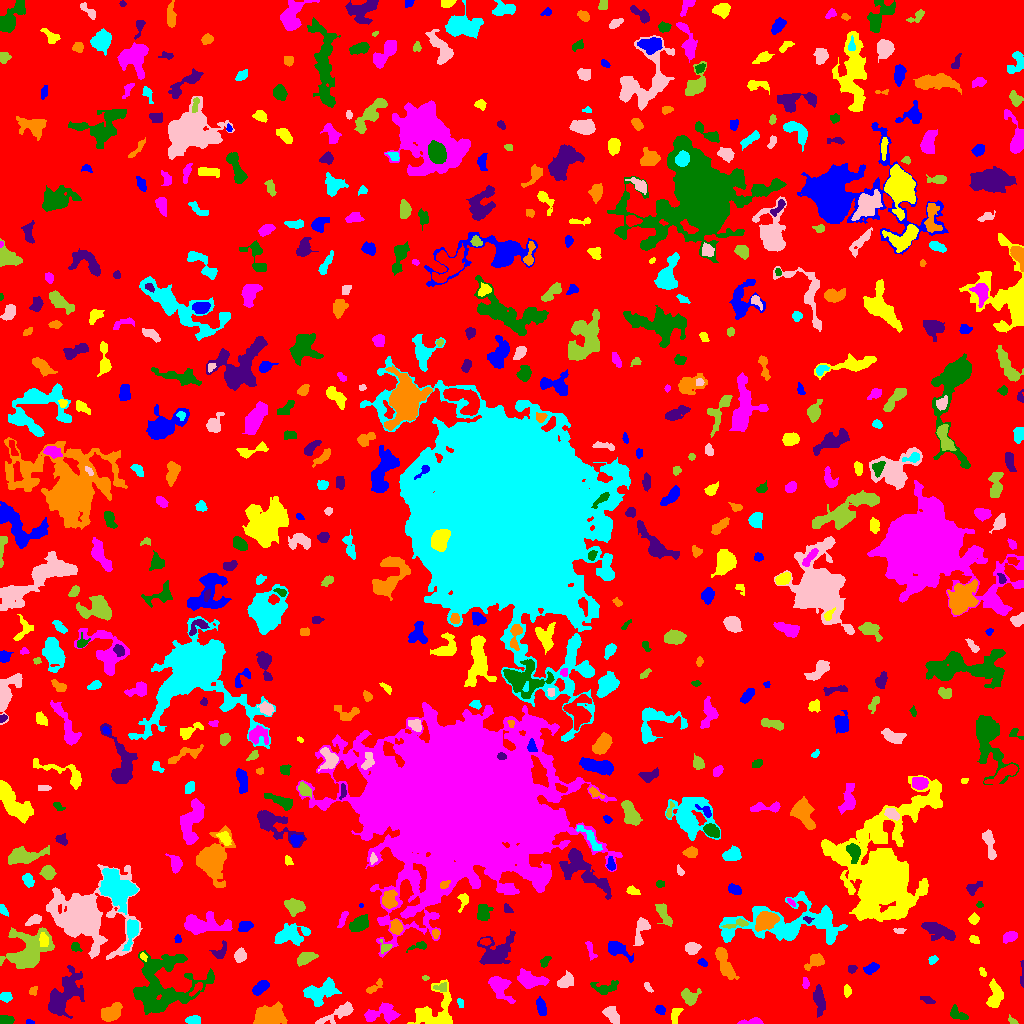

Source data for this figure (header and first rows):
ID, X, Y, A, B, theta, total_flux, mu_max, mu_median, mu_mean, R_fwhm, R_e, R10, R90, x_start, x_end, y_start, y_end, area, greylevel
0, 503.7, 518.7, 300.6, 296.3, 0.7612, 1142768, 10.0, 1.0, 1.487, 75.59, 224.6, 84.76, 370.1, 0, 1023, 0, 1023, 768587, 1.487
1, 29.37, 1.14, 1.746, 1.062, -0.07281, 57.0, 4.0, 1.0, 1.5, 2.257, 1.596, 0.5642, 2.706, 26, 34, 0, 4, 38, 6.5
2, 433.4, 11.98, 12.58, 8.624, 0.7772, 2009, 8.0, 3.0, 2.83, 8.117, 8.137, 3.038, 12.89, 407, 452, 0, 44, 710, 5.83
3, 753.8, 1.792, 5.084, 1.514, 0.06733, 298.0, 7.0, 2.0, 2.504, 3.29, 2.877, 1.128, 4.754, 737, 763, 0, 6, 119, 6.504
4, 6.727, 3.5, 3.327, 1.798, 0.0, 220.0, 4.0, 2.0, 1.833, 4.72, 3.192, 1.262, 4.886, 0, 14, 0, 8, 120, 5.833
5, 63.28, 26.49, 13.41, 6.068, 0.985, 2299, 9.0, 2.0, 2.586, 5.614, 8.813, 3.038, 14.42, 48, 84, 5, 58, 889, 5.586
6, 268.6, 7.802, 8.134, 4.943, 0.1212, 2711, 9.0, 5.0, 5.011, 10.2, 7.959, 3.241, 11.69, 253, 287, 0, 22, 541, 7.011
7, 193.1, 3.718, 3.607, 1.833, -0.0611, 213.0, 5.0, 2.0, 1.76, 3.241, 3.192, 1.262, 4.951, 185, 200, 0, 8, 121, 5.76
8, 337.8, 9.969, 11.79, 2.667, 0.4691, 767.0, 6.0, 2.0, 2.389, 6.408, 5.528, 2.111, 8.74, 315, 353, 0, 22, 321, 5.389
9, 1012, 2.791, 2.628, 1.406, -0.6704, 91.0, 3.0, 2.0, 1.596, 3.141, 2.394, 0.9772, 3.613, 1008, 1018, 0, 9, 57, 5.596
10, 488.5, 6.058, 4.519, 2.952, 0.519, 987.0, 9.0, 4.0, 4.426, 5.917, 4.754, 1.871, 7.247, 479, 498, 0, 15, 223, 7.426
11, 660.2, 13.21, 2.752, 2.193, -0.5639, 195.0, 4.0, 2.0, 2.241, 4.72, 3.09, 1.128, 4.652, 655, 665, 9, 18, 87, 5.241
12, 675.1, 7.87, 4.855, 2.213, 1.269, 277.0, 4.0, 2.0, 2.131, 5.863, 3.949, 1.382, 5.754, 671, 683, 0, 15, 130, 5.131
13, 382.1, 10.17, 8.952, 4.215, 0.1774, 954.0, 6.0, 2.0, 2.403, 7.334, 6.408, 2.326, 9.772, 364, 400, 0, 21, 397, 5.403
14, 957.5, 9.291, 5.149, 2.677, -0.4878, 333.0, 4.0, 2.0, 2.018, 6.05, 4.222, 1.596, 6.433, 950, 968, 4, 19, 165, 5.018
15, 819.1, 23.94, 6.395, 2.409, -1.456, 656.0, 7.0, 2.0, 2.43, 4.478, 4.549, 1.693, 7.899, 813, 825, 6, 39, 270, 6.43
16, 112, 11.16, 5.251, 3.263, 0.6381, 1444, 11.0, 5.0, 4.734, 6.232, 5.232, 2.111, 8.137, 101, 122, 2, 21, 305, 7.734
17, 460.6, 20.38, 2.615, 1.524, -1.306, 109.0, 3.0, 2.0, 1.912, 3.656, 2.585, 0.9772, 3.785, 457, 463, 16, 25, 57, 5.912
18, 611.8, 8.387, 5.369, 2.861, -0.8761, 746.0, 8.0, 3.0, 3.536, 5.67, 4.82, 1.871, 7.269, 602, 619, 0, 17, 211, 6.536
19, 689.4, 26.64, 4.312, 3.59, -0.5633, 690.0, 7.0, 3.0, 3.136, 5.528, 4.514, 1.784, 7.114, 681, 701, 18, 35, 220, 6.136
20, 706.1, 8.27, 4.549, 2.579, 1.306, 200.0, 3.0, 1.0, 1.099, 4.297, 3.7, 1.382, 5.89, 698, 712, 0, 19, 182, 5.099
21, 540.7, 16.98, 4.327, 1.802, -1.306, 321.0, 5.0, 2.0, 2.045, 4.184, 3.478, 1.382, 5.499, 536, 546, 8, 27, 157, 6.045
22, 995, 28.31, 7.165, 3.302, 1.519, 888.0, 6.0, 3.0, 2.893, 7.632, 5.557, 2.185, 8.593, 986, 1003, 16, 45, 307, 5.893
23, 500, 35.97, 7.428, 4.354, -0.9288, 863.0, 5.0, 2.0, 2.283, 6.887, 6.408, 2.585, 9.641, 488, 515, 20, 47, 378, 5.283
24, 161.9, 36.67, 18.12, 15.71, 0.5475, 5940, 8.0, 3.0, 2.961, 14.42, 13.74, 5.14, 22, 133, 214, 9, 73, 2006, 5.961
25, 927.4, 23.51, 4.253, 1.175, -0.2913, 59.0, 1.0, 1.0, 0.6556, 4.334, 3.038, 1.262, 4.107, 920, 935, 20, 27, 90, 4.656
26, 33.17, 33.35, 2.26, 1.632, 0.6692, 77.0, 3.0, 1.0, 1.132, 2.877, 2.394, 0.7979, 3.613, 29, 37, 28, 37, 68, 5.132
27, 5.686, 26.58, 2.727, 2.395, -0.1152, 392.0, 7.0, 3.0, 3.596, 4.146, 3.29, 1.262, 5.109, 0, 12, 21, 31, 109, 6.596
28, 648.4, 35.85, 3.113, 1.324, -0.9146, 148.0, 5.0, 2.0, 2.312, 2.877, 2.523, 0.9772, 3.909, 644, 653, 31, 41, 64, 5.312
29, 440.9, 35.64, 3.394, 2.255, 0.0145, 152.0, 3.0, 1.0, 1.583, 3.868, 3.141, 1.262, 4.951, 433, 446, 32, 41, 96, 7.583
30, 196.4, 34.75, 4.807, 1.593, 0.8278, 167.0, 3.0, 2.0, 1.704, 4.222, 3.29, 1.262, 5.046, 189, 202, 27, 41, 98, 7.704
31, 260.9, 35.86, 4.682, 2.106, 0.6815, 274.0, 4.0, 1.0, 1.489, 5.382, 3.909, 1.382, 6.077, 252, 269, 28, 43, 184, 5.489
32, 847, 32.96, 2.832, 1.354, -1.537, 76.0, 2.0, 1.0, 0.9048, 4.146, 2.394, 0.9772, 3.827, 844, 851, 26, 39, 84, 4.905
33, 805.4, 40.2, 2.639, 1.564, -1.513, 155.0, 5.0, 2.0, 2.183, 2.877, 2.585, 0.9772, 4.146, 802, 809, 35, 46, 71, 8.183
34, 606, 35.59, 7.13, 3.147, 0.1326, 417.0, 4.0, 2.0, 1.853, 6.58, 4.886, 2.034, 7.611, 590, 618, 29, 43, 225, 4.853
35, 1022, 46.16, 6.661, 0.9177, 1.542, 104.0, 3.0, 1.0, 1.3, 2.877, 2.326, 0.9772, 4.029, 1020, 1023, 36, 63, 80, 5.3
36, 374.6, 36.54, 5.69, 1.862, 0.6453, 242.0, 4.0, 2.0, 2.0, 5.171, 3.568, 1.382, 5.441, 366, 382, 30, 45, 121, 5.0
37, 319.2, 31.52, 8.944, 4.66, 0.3832, 1097, 6.0, 2.0, 2.122, 7.674, 6.699, 2.523, 10.67, 303, 341, 17, 46, 517, 6.122
38, 565.5, 42.31, 3.816, 2.297, 0.5946, 270.0, 3.0, 1.0, 1.385, 5.293, 3.742, 1.596, 5.781, 557, 573, 36, 53, 195, 5.385
39, 425.1, 46.03, 1.505, 1.076, -0.1126, 58.0, 5.0, 2.0, 1.657, 1.693, 1.493, 0.5642, 2.523, 422, 429, 43, 48, 35, 6.657
40, 127.5, 54.96, 4.247, 2.101, 0.3054, 446.0, 7.0, 3.0, 2.859, 4.442, 3.742, 1.382, 5.698, 117, 135, 50, 61, 156, 6.859
41, 871, 54.99, 3.721, 2.07, 0.3958, 306.0, 5.0, 2.0, 2.234, 4.334, 3.568, 1.382, 5.412, 863, 879, 49, 61, 137, 6.234
42, 982.2, 51.79, 2.453, 1.369, -1.056, 85.0, 3.0, 1.0, 1.491, 2.932, 2.185, 0.7979, 3.478, 979, 986, 47, 56, 57, 5.491
43, 530.2, 43.7, 7.774, 3.621, -0.1932, 1646, 9.0, 4.0, 4.449, 6.979, 6.383, 2.523, 9.788, 517, 549, 35, 55, 370, 6.449
44, 545, 61.91, 2.937, 1.72, 0.9062, 88.0, 3.0, 1.0, 0.9778, 2.394, 2.523, 0.7979, 4.222, 540, 551, 56, 67, 90, 4.978
45, 851.5, 54.18, 2.08, 1.498, 0.01686, 105.0, 5.0, 1.0, 1.522, 2.257, 2.111, 0.7979, 3.656, 848, 857, 50, 58, 69, 7.522
46, 815.5, 62.65, 5.048, 2.677, 0.535, 528.0, 8.0, 2.0, 2.601, 4.583, 3.909, 1.493, 6.257, 804, 824, 53, 70, 203, 7.601
47, 932.8, 63.34, 2.094, 1.592, 0.4752, 86.0, 3.0, 1.0, 1.211, 2.932, 2.257, 0.7979, 3.613, 928, 938, 59, 68, 71, 5.211
48, 240.1, 67.76, 2.88, 2.463, 1.286, 436.0, 7.0, 3.0, 2.966, 4.442, 3.432, 1.382, 5.323, 234, 246, 61, 76, 147, 6.966
49, 305.1, 65.52, 4.338, 2.432, 0.3985, 477.0, 8.0, 2.0, 2.327, 3.827, 4.029, 1.382, 6.358, 297, 318, 57, 71, 205, 7.327
50, 362.5, 65.65, 3.881, 2.235, 0.7246, 539.0, 7.0, 4.0, 3.593, 4.918, 3.785, 1.493, 5.89, 356, 370, 58, 73, 150, 8.593
51, 702.8, 60.6, 2.127, 1.452, -0.6825, 99.0, 4.0, 1.0, 1.478, 3.141, 2.185, 0.7979, 3.523, 697, 707, 57, 65, 67, 6.478
52, 143.2, 66.88, 2.09, 1.363, -1.106, 99.0, 4.0, 2.0, 1.941, 3.09, 2.111, 0.7979, 3.385, 140, 147, 62, 71, 51, 8.941
53, 589.3, 75.55, 4.798, 1.336, -1.408, 75.0, 3.0, 1.0, 0.6696, 2.111, 2.646, 0.9772, 4.068, 585, 597, 63, 82, 112, 4.67
54, 75.72, 76.35, 2.518, 2.018, -0.7282, 224.0, 5.0, 3.0, 2.732, 3.827, 2.821, 1.128, 4.334, 71, 82, 72, 81, 82, 6.732
55, 220.4, 71.32, 4.395, 2.297, 0.9085, 95.0, 2.0, 0.0, 0.6419, 4.72, 2.706, 1.128, 4.37, 209, 226, 65, 83, 148, 4.642
56, 724.6, 60.25, 9.429, 2.96, -1.161, 1587, 9.0, 4.0, 4.243, 6.84, 6.383, 2.459, 9.788, 715, 739, 44, 76, 374, 6.243
57, 131.5, 92.62, 7.003, 2.678, 1.37, 1039, 10.0, 3.0, 3.834, 5.441, 4.687, 1.784, 7.756, 122, 138, 73, 104, 271, 8.834
58, 692.1, 75.24, 3.411, 2.735, 0.167, 523.0, 7.0, 3.0, 3.228, 4.754, 3.909, 1.596, 6.18, 685, 701, 69, 81, 162, 6.228
59, 385.7, 76.19, 2.721, 2.613, 1.478, 111.0, 3.0, 1.0, 1.156, 3.038, 2.646, 0.9772, 4.37, 379, 392, 70, 84, 96, 8.156
... 597 more rows
